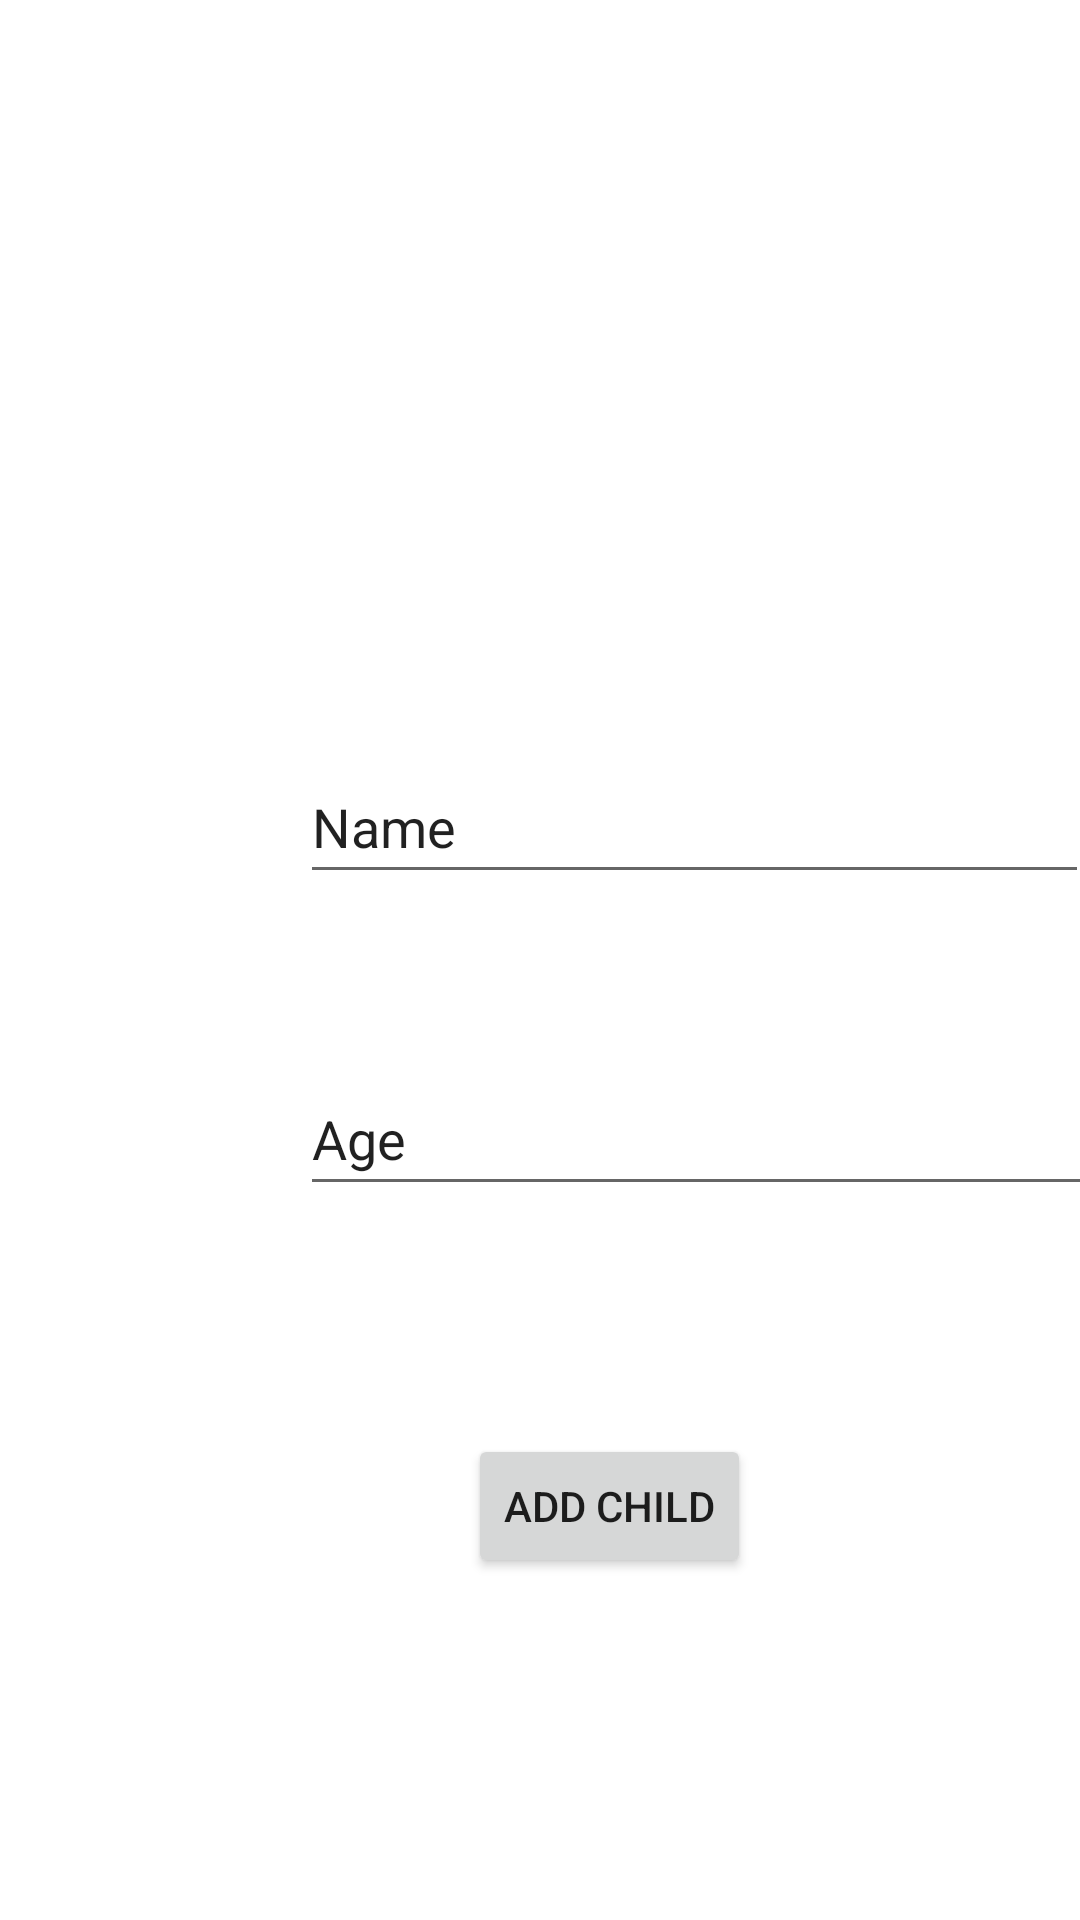

This screen was rendered from an Android layout file. Write that file and the resources it references.
<!-- AndroidManifest.xml: application theme Theme.BasicOfAll -->
<!-- res/layout/activity_add_child.xml -->
<?xml version="1.0" encoding="utf-8"?>
<androidx.constraintlayout.widget.ConstraintLayout xmlns:android="http://schemas.android.com/apk/res/android"
    xmlns:app="http://schemas.android.com/apk/res-auto"
    xmlns:tools="http://schemas.android.com/tools"
    android:layout_width="match_parent"
    android:layout_height="match_parent"
    tools:context=".addChild">

    <EditText
        android:id="@+id/editTxtName"
        android:layout_width="263dp"
        android:layout_height="48dp"
        android:layout_marginStart="100dp"
        android:layout_marginTop="250dp"
        android:ems="10"
        android:inputType="textPersonName"
        android:text="Name"
        app:layout_constraintStart_toStartOf="parent"
        app:layout_constraintTop_toTopOf="parent" />

    <EditText
        android:id="@+id/editTxtAge"
        android:layout_width="276dp"
        android:layout_height="0dp"
        android:layout_marginTop="56dp"
        android:ems="10"
        android:inputType="textPersonName"
        android:minHeight="48dp"
        android:text="Age"
        app:layout_constraintStart_toStartOf="@+id/editTxtName"
        app:layout_constraintTop_toBottomOf="@+id/editTxtName" />

    <Button
        android:id="@+id/addbtn"
        android:layout_width="wrap_content"
        android:layout_height="wrap_content"
        android:layout_marginStart="56dp"
        android:layout_marginTop="76dp"
        android:text="Add Child"
        app:layout_constraintStart_toStartOf="@+id/editTxtAge"
        app:layout_constraintTop_toBottomOf="@+id/editTxtAge" />
</androidx.constraintlayout.widget.ConstraintLayout>
<!-- resources referenced by this layout -->
<resources>
  <style name="Theme.BasicOfAll" parent="Theme.MaterialComponents.DayNight.DarkActionBar">
          
          <item name="colorPrimary">@color/purple_500</item>
          <item name="colorPrimaryVariant">@color/purple_700</item>
          <item name="colorOnPrimary">@color/white</item>
          
          <item name="colorSecondary">@color/teal_200</item>
          <item name="colorSecondaryVariant">@color/teal_700</item>
          <item name="colorOnSecondary">@color/black</item>
          
          <item name="android:statusBarColor" tools:targetApi="l">?attr/colorPrimaryVariant</item>
          
      </style>
  <!-- not gathered from this repository: default colours our renderer supplied (Android Studio template values) -->
  <color name="purple_500">#FF6200EE</color>
  <color name="purple_700">#FF3700B3</color>
  <color name="teal_200">#FF03DAC5</color>
  <color name="teal_700">#FF018786</color>
  <color name="black">#FF000000</color>
  <color name="white">#FFFFFFFF</color>
</resources>
